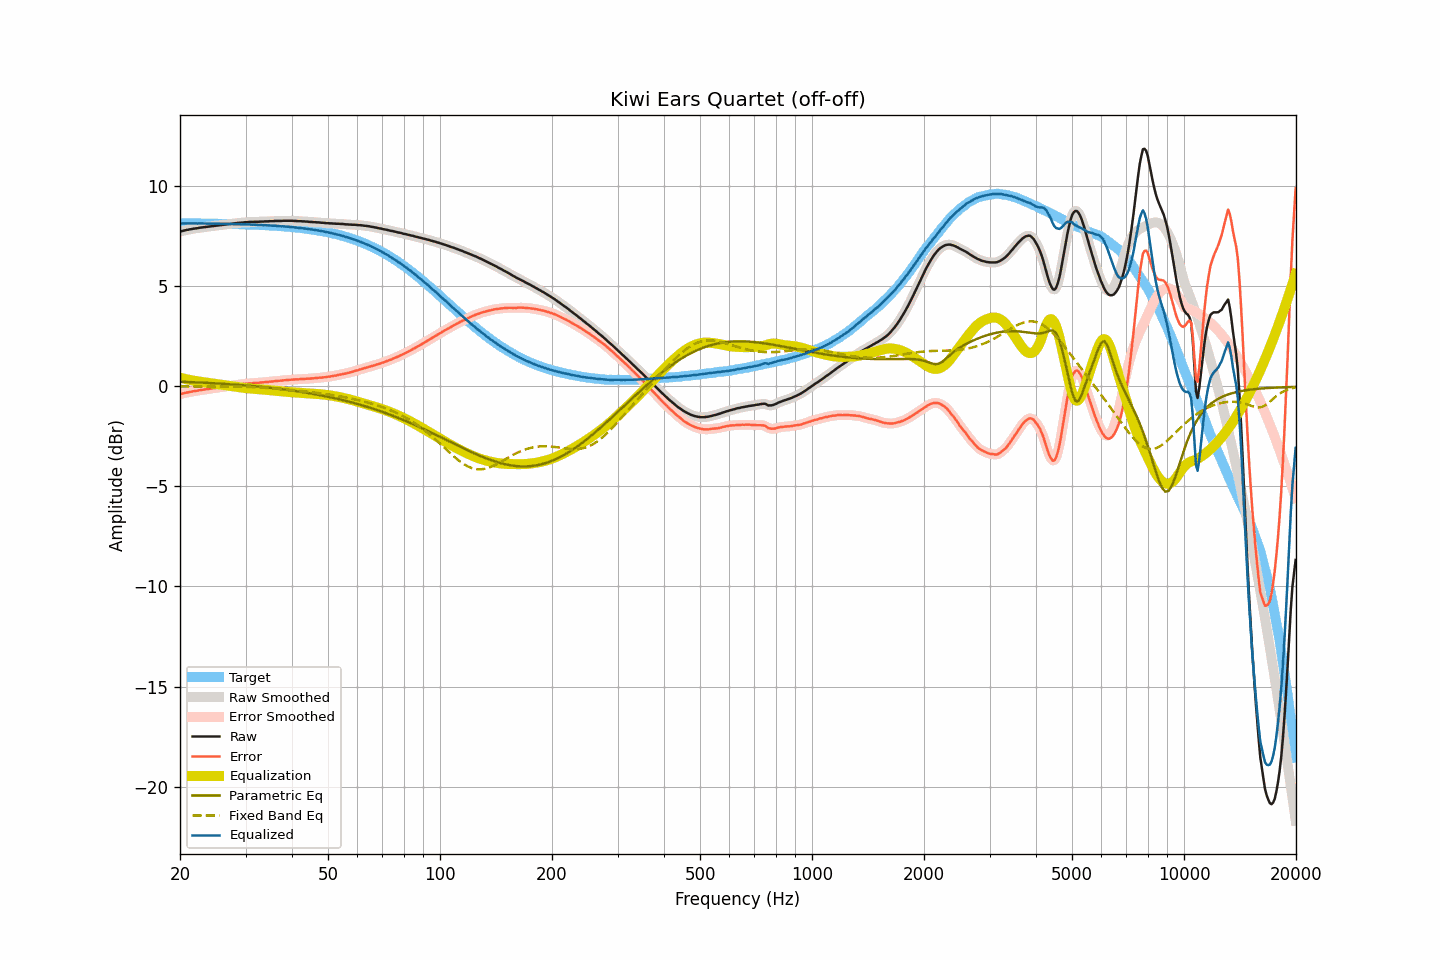

Data behind this chart, as committed beside it:
frequency, raw, smoothed, error, error_smoothed, equalization, parametric_eq, fixed_band_eq, equalized_raw, equalized_smoothed, target
20.00, 7.70, 7.70, -0.41, -0.41, 0.41, 0.21, -0.02, 8.11, 8.11, 8.12
20.20, 7.72, 7.72, -0.39, -0.39, 0.39, 0.21, -0.02, 8.11, 8.11, 8.11
20.40, 7.74, 7.74, -0.37, -0.37, 0.37, 0.21, -0.02, 8.11, 8.11, 8.11
20.61, 7.76, 7.76, -0.35, -0.35, 0.35, 0.20, -0.02, 8.12, 8.11, 8.11
20.81, 7.78, 7.78, -0.33, -0.33, 0.34, 0.20, -0.02, 8.12, 8.12, 8.11
21.02, 7.79, 7.80, -0.32, -0.32, 0.32, 0.20, -0.02, 8.11, 8.11, 8.11
21.23, 7.81, 7.81, -0.30, -0.30, 0.30, 0.19, -0.02, 8.11, 8.11, 8.11
21.44, 7.82, 7.83, -0.29, -0.29, 0.29, 0.19, -0.02, 8.11, 8.11, 8.11
21.66, 7.84, 7.84, -0.27, -0.27, 0.27, 0.19, -0.02, 8.11, 8.11, 8.11
21.87, 7.85, 7.85, -0.26, -0.26, 0.26, 0.18, -0.02, 8.11, 8.11, 8.11
22.09, 7.86, 7.86, -0.25, -0.24, 0.24, 0.18, -0.02, 8.11, 8.11, 8.11
22.31, 7.87, 7.88, -0.23, -0.23, 0.23, 0.18, -0.02, 8.10, 8.11, 8.11
22.54, 7.89, 7.89, -0.21, -0.22, 0.22, 0.17, -0.02, 8.11, 8.11, 8.11
22.76, 7.90, 7.90, -0.20, -0.20, 0.21, 0.17, -0.03, 8.11, 8.11, 8.11
22.99, 7.91, 7.91, -0.19, -0.19, 0.19, 0.16, -0.03, 8.11, 8.11, 8.10
23.22, 7.92, 7.92, -0.18, -0.18, 0.18, 0.16, -0.03, 8.10, 8.10, 8.10
23.45, 7.93, 7.93, -0.17, -0.17, 0.17, 0.16, -0.03, 8.10, 8.10, 8.10
23.69, 7.94, 7.94, -0.16, -0.16, 0.16, 0.15, -0.03, 8.10, 8.10, 8.10
23.92, 7.95, 7.95, -0.15, -0.15, 0.15, 0.15, -0.03, 8.10, 8.10, 8.10
24.16, 7.96, 7.96, -0.14, -0.14, 0.14, 0.14, -0.03, 8.10, 8.10, 8.10
24.40, 7.97, 7.97, -0.13, -0.13, 0.13, 0.14, -0.03, 8.10, 8.10, 8.10
24.65, 7.98, 7.98, -0.11, -0.11, 0.11, 0.13, -0.03, 8.10, 8.10, 8.10
24.89, 7.99, 7.99, -0.10, -0.10, 0.10, 0.13, -0.03, 8.10, 8.10, 8.10
25.14, 8.00, 8.00, -0.09, -0.09, 0.09, 0.13, -0.03, 8.09, 8.09, 8.09
25.39, 8.01, 8.01, -0.08, -0.08, 0.08, 0.12, -0.03, 8.09, 8.09, 8.09
25.65, 8.02, 8.02, -0.07, -0.07, 0.07, 0.12, -0.03, 8.09, 8.09, 8.09
25.91, 8.03, 8.03, -0.06, -0.06, 0.06, 0.11, -0.03, 8.09, 8.09, 8.09
26.16, 8.04, 8.04, -0.05, -0.05, 0.05, 0.11, -0.03, 8.09, 8.09, 8.09
26.43, 8.05, 8.05, -0.03, -0.03, 0.03, 0.10, -0.03, 8.09, 8.09, 8.09
26.69, 8.06, 8.06, -0.02, -0.02, 0.02, 0.10, -0.03, 8.08, 8.08, 8.08
26.96, 8.07, 8.07, -0.01, -0.01, 0.01, 0.09, -0.03, 8.08, 8.08, 8.08
27.23, 8.08, 8.08, 0.00, 0.00, -0.00, 0.08, -0.03, 8.08, 8.08, 8.08
27.50, 8.09, 8.09, 0.01, 0.01, -0.01, 0.08, -0.03, 8.08, 8.08, 8.08
27.77, 8.10, 8.10, 0.03, 0.03, -0.03, 0.07, -0.03, 8.08, 8.08, 8.08
28.05, 8.11, 8.11, 0.04, 0.04, -0.04, 0.07, -0.03, 8.08, 8.08, 8.08
28.33, 8.12, 8.12, 0.05, 0.05, -0.05, 0.06, -0.03, 8.07, 8.08, 8.07
28.62, 8.13, 8.13, 0.06, 0.06, -0.06, 0.06, -0.04, 8.07, 8.07, 8.07
28.90, 8.14, 8.14, 0.07, 0.07, -0.07, 0.05, -0.04, 8.07, 8.07, 8.07
29.19, 8.14, 8.15, 0.08, 0.08, -0.08, 0.04, -0.04, 8.06, 8.06, 8.07
29.48, 8.15, 8.15, 0.09, 0.09, -0.09, 0.04, -0.04, 8.06, 8.06, 8.06
29.78, 8.16, 8.16, 0.10, 0.10, -0.10, 0.03, -0.04, 8.06, 8.06, 8.06
30.08, 8.17, 8.17, 0.11, 0.11, -0.11, 0.02, -0.05, 8.06, 8.06, 8.06
30.38, 8.17, 8.18, 0.12, 0.12, -0.12, 0.02, -0.05, 8.05, 8.06, 8.06
30.68, 8.18, 8.18, 0.13, 0.13, -0.13, 0.01, -0.05, 8.06, 8.05, 8.05
30.99, 8.18, 8.18, 0.13, 0.13, -0.13, 0.00, -0.05, 8.05, 8.05, 8.05
31.30, 8.18, 8.19, 0.13, 0.14, -0.14, -0.00, -0.06, 8.04, 8.05, 8.05
31.61, 8.19, 8.19, 0.15, 0.14, -0.14, -0.01, -0.06, 8.05, 8.04, 8.04
31.93, 8.19, 8.19, 0.15, 0.15, -0.15, -0.02, -0.06, 8.04, 8.04, 8.04
32.24, 8.19, 8.19, 0.15, 0.16, -0.16, -0.03, -0.07, 8.04, 8.04, 8.04
32.57, 8.19, 8.20, 0.16, 0.16, -0.16, -0.03, -0.07, 8.03, 8.03, 8.03
32.89, 8.20, 8.20, 0.17, 0.17, -0.17, -0.04, -0.08, 8.03, 8.03, 8.03
33.22, 8.20, 8.20, 0.18, 0.18, -0.18, -0.05, -0.08, 8.03, 8.03, 8.03
33.55, 8.20, 8.21, 0.18, 0.18, -0.18, -0.06, -0.09, 8.02, 8.02, 8.02
33.89, 8.21, 8.21, 0.19, 0.19, -0.19, -0.07, -0.09, 8.02, 8.02, 8.02
34.23, 8.21, 8.21, 0.20, 0.20, -0.20, -0.07, -0.10, 8.01, 8.01, 8.01
34.57, 8.21, 8.22, 0.20, 0.21, -0.21, -0.08, -0.10, 8.01, 8.01, 8.01
34.92, 8.22, 8.22, 0.22, 0.21, -0.21, -0.09, -0.11, 8.01, 8.00, 8.01
35.27, 8.22, 8.22, 0.22, 0.22, -0.22, -0.10, -0.11, 8.00, 8.00, 8.00
35.62, 8.22, 8.23, 0.23, 0.23, -0.23, -0.11, -0.12, 7.99, 8.00, 8.00
35.97, 8.23, 8.23, 0.24, 0.24, -0.24, -0.12, -0.13, 8.00, 7.99, 7.99
... 635 more rows
